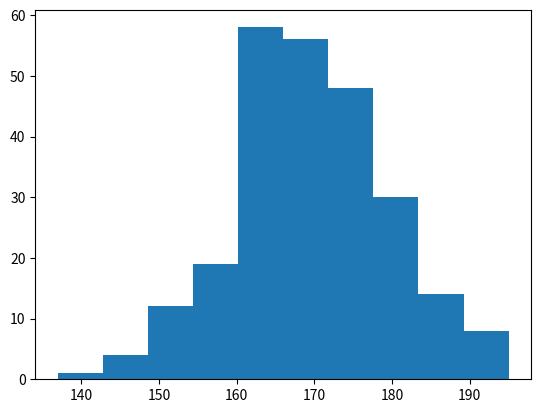

Here is the Python script that generated this plot:
import matplotlib.pyplot as plt
import numpy as np

xpoints = np.array([5,7,8,7,2,17,2,9,4,11,12,9,6])
ypoints = np.array([99,86,87,88,111,86,103,87,94,78,77,85,86])

# Grafica de lienas
# plt.plot(x,   y)


#Grafica de dispersion
# plt.scatter(x, y)


#Grafica de barras
# x = np.array(["A", "B",  "C", "D"])
# y = np.array([3,8,1,10])
# plt.bar()


#Histograma
xhist = np.random.normal(170, 10, 250)
plt.hist(xhist)


# 
plt.show()